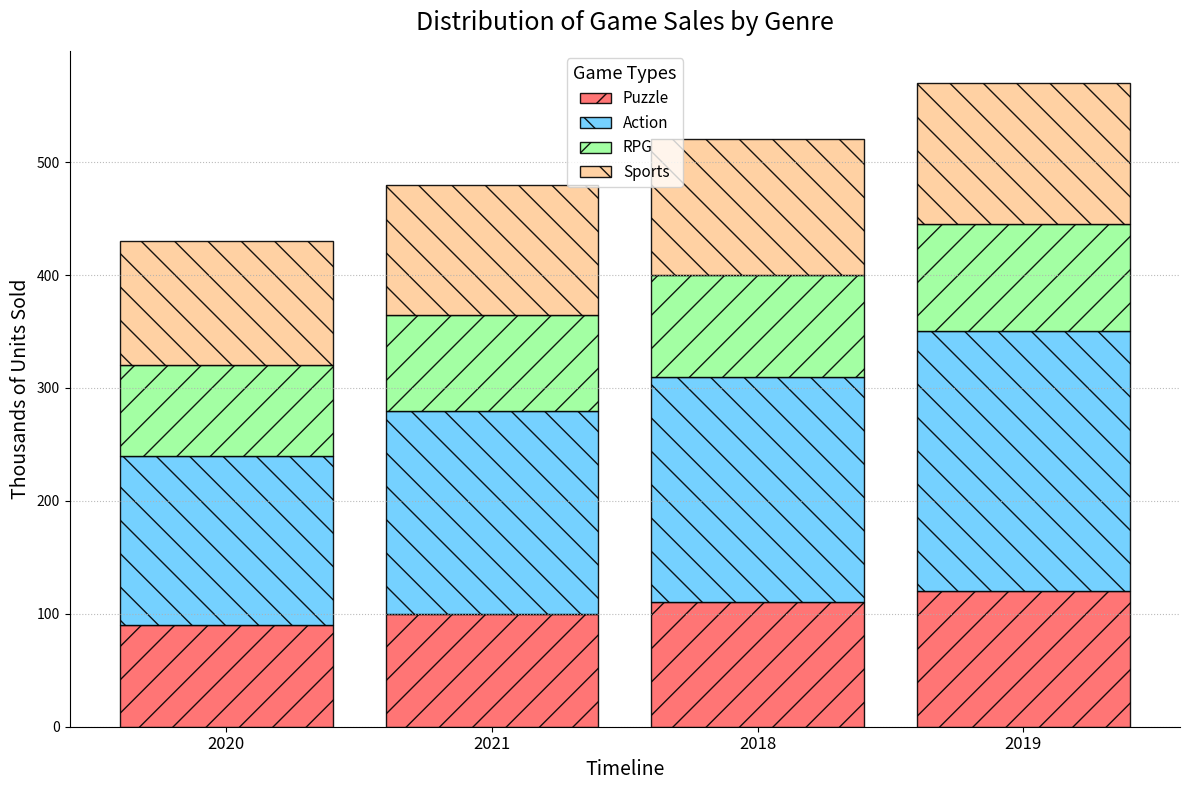

The matplotlib source for this figure:
import matplotlib.pyplot as plt
import numpy as np

years = ['2020', '2021', '2018', '2019']
genres = ['Puzzle', 'Action', 'RPG', 'Sports']

units_sold = {
    'Puzzle': [90, 100, 110, 120],
    'Action': [150, 180, 200, 230],
    'RPG': [80, 85, 90, 95],
    'Sports': [110, 115, 120, 125]
}

# Changed colors to vary the palette style
colors = ['#ff6666', '#66ccff', '#99ff99', '#ffcc99']

fig, ax1 = plt.subplots(figsize=(12, 8))

index = np.arange(len(years))
cumulative_values = np.zeros(len(years))

# Changed bar styles, marker types and their arrangement stylistically
for i, (genre, values) in enumerate(units_sold.items()):
    ax1.bar(index, values, label=genre, color=colors[i], hatch='/' if i % 2 == 0 else '\\', edgecolor='black', alpha=0.9, bottom=cumulative_values)
    cumulative_values += np.array(values)

# Updated font size, weight, and style elements
ax1.set_xlabel('Timeline', fontsize=14, weight='light')
ax1.set_ylabel('Thousands of Units Sold', fontsize=14, weight='light')
ax1.set_title('Distribution of Game Sales by Genre', fontsize=18, style='italic', pad=15)
ax1.set_xticks(index)
ax1.set_xticklabels(years, fontsize=12, weight='light')

# Changed legend and grid properties
ax1.legend(title='Game Types', fontsize=11, title_fontsize='13', loc='upper center')
ax1.grid(axis='y', linestyle=':', alpha=0.85)

# Removed borders from the plot to give it a cleaner look
ax1.spines['top'].set_visible(False)
ax1.spines['right'].set_visible(False)

plt.tight_layout()
plt.show()
